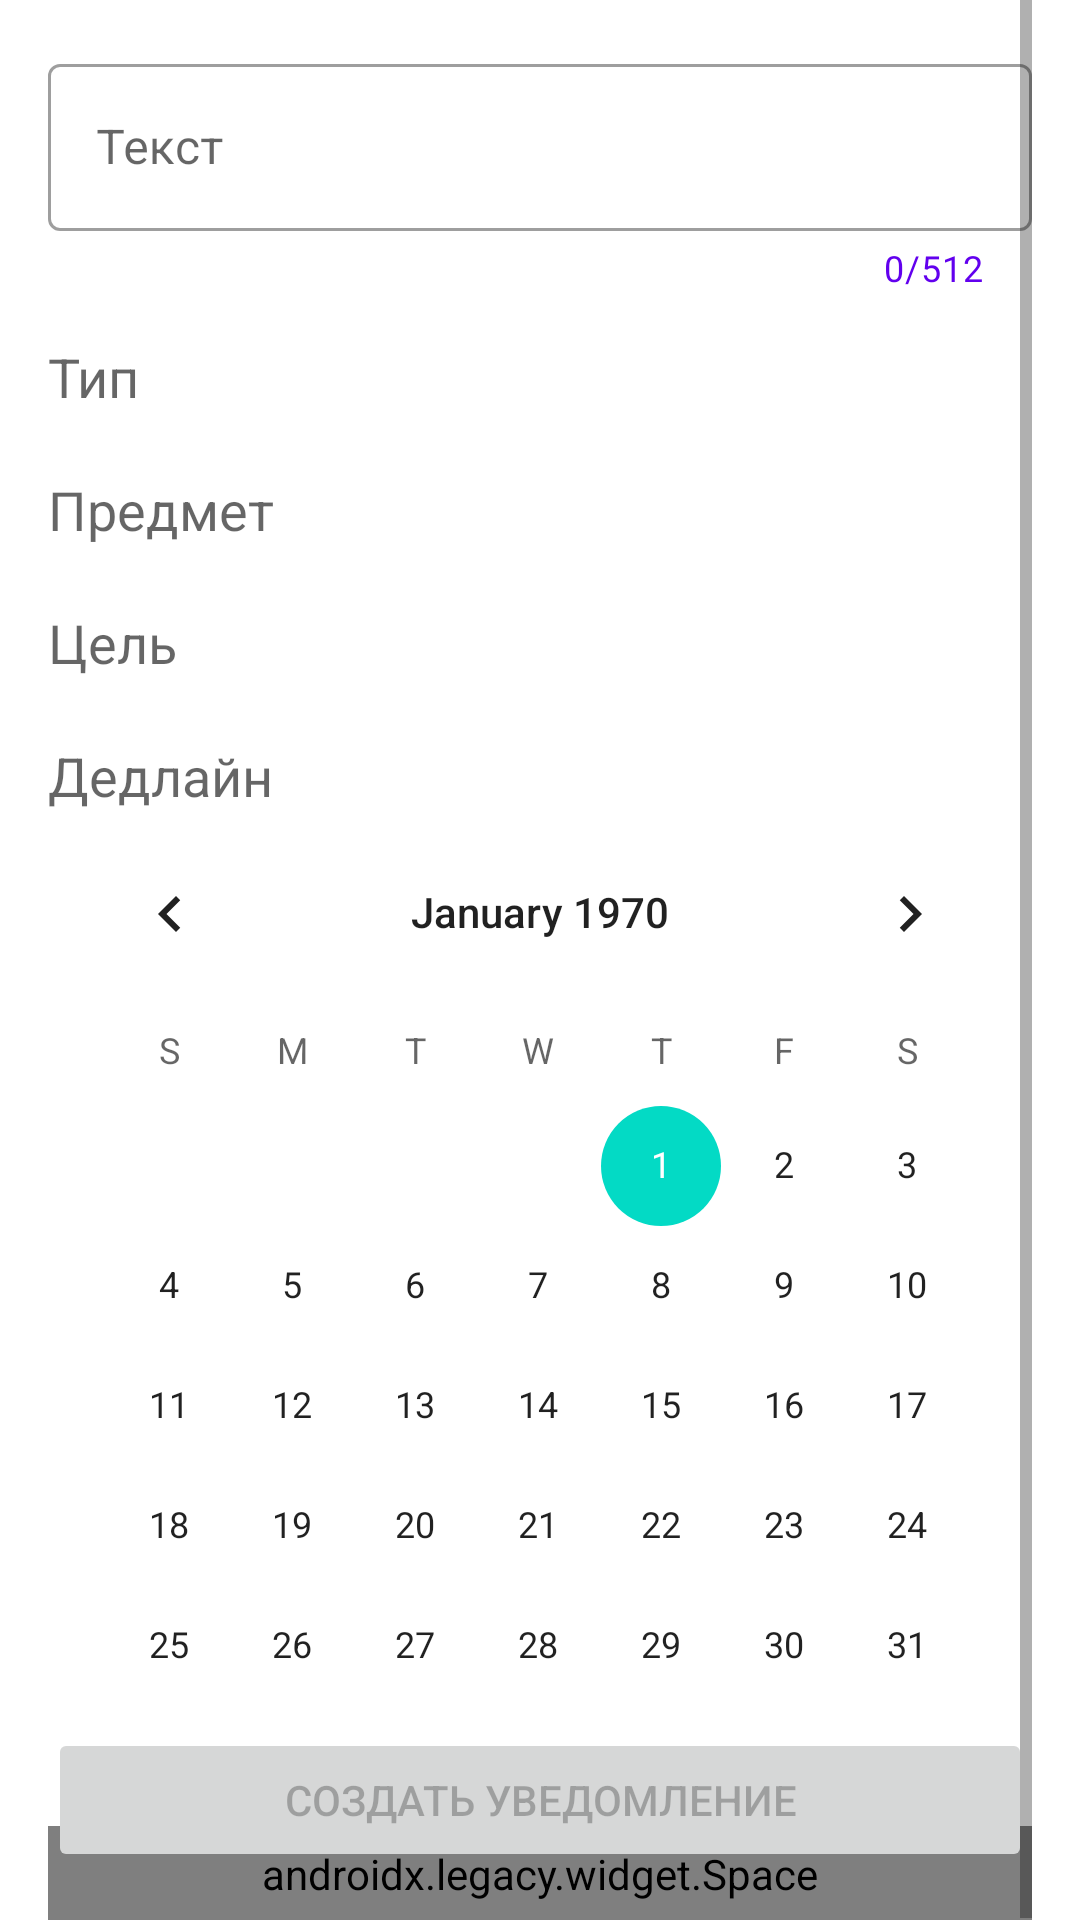

Write the Android layout XML for this screen, with the resource values it uses.
<!-- AndroidManifest.xml: application theme Theme.Дневник -->
<!-- res/layout/fragment_create_homework.xml -->
<?xml version="1.0" encoding="utf-8"?>
<androidx.constraintlayout.widget.ConstraintLayout xmlns:android="http://schemas.android.com/apk/res/android"
    xmlns:app="http://schemas.android.com/apk/res-auto"
    xmlns:tools="http://schemas.android.com/tools"
    android:layout_width="410dp"
    android:layout_height="match_parent"
    android:scrollbarStyle="insideOverlay"
    android:scrollbars="none"
    tools:context=".ui.tasks.CreateHomework">

    <ScrollView
        android:layout_width="0dp"
        android:layout_height="0dp"
        android:paddingHorizontal="16dp"
        app:layout_constraintBottom_toBottomOf="parent"
        app:layout_constraintEnd_toEndOf="parent"
        app:layout_constraintStart_toStartOf="parent"
        app:layout_constraintTop_toTopOf="parent">

        <LinearLayout
            android:layout_width="match_parent"
            android:layout_height="wrap_content"
            android:orientation="vertical"
            android:scrollbarStyle="outsideInset">

            <com.google.android.material.textfield.TextInputLayout
                android:id="@+id/til_text"

                style="@style/Widget.MaterialComponents.TextInputLayout.OutlinedBox"

                android:layout_width="match_parent"
                android:layout_height="wrap_content"
                android:layout_marginTop="16dp"
                android:focusedByDefault="true"
                android:hint="Текст"
                app:counterEnabled="true"
                app:counterMaxLength="512"
                app:counterTextColor="@color/colorPrimary"
                app:helperTextEnabled="true">

                
                <com.google.android.material.textfield.TextInputEditText
                    android:id="@+id/et_text"
                    android:layout_width="match_parent"
                    android:layout_height="wrap_content"
                    android:autoLink="all"
                    android:capitalize="sentences"
                    android:drawingCacheQuality="auto"
                    android:focusedByDefault="true"
                    android:inputType="textLongMessage|textAutoCorrect|textMultiLine|textPersonName|textAutoComplete"
                    android:maxLength="512" />

            </com.google.android.material.textfield.TextInputLayout>

            <TextView
                android:id="@+id/textView2"
                android:layout_width="match_parent"
                android:layout_height="wrap_content"
                android:layout_marginTop="16dp"
                android:text="Тип"
                android:textAppearance="@style/TextAppearance.AppCompat.Medium"
                app:layout_constraintStart_toStartOf="parent" />

            <LinearLayout
                android:layout_width="wrap_content"
                android:layout_height="match_parent"
                android:orientation="vertical">

                <com.google.android.material.chip.ChipGroup
                    android:id="@+id/cg_type"
                    android:layout_width="wrap_content"
                    android:layout_height="wrap_content"
                    android:layout_marginTop="4dp"
                    app:singleLine="false"
                    app:singleSelection="true" />
            </LinearLayout>

            <TextView
                android:id="@+id/tv_subject"
                android:layout_width="match_parent"
                android:layout_height="wrap_content"
                android:layout_marginTop="16dp"
                android:text="Предмет"
                android:textAppearance="@style/TextAppearance.AppCompat.Medium" />

            <LinearLayout
                android:layout_width="wrap_content"
                android:layout_height="match_parent"
                android:orientation="vertical">

                <com.google.android.material.chip.ChipGroup
                    android:id="@+id/cg_subject"
                    android:layout_width="match_parent"
                    android:layout_height="wrap_content"
                    android:layout_marginTop="4dp"
                    app:singleLine="false"
                    app:singleSelection="true" />
            </LinearLayout>

            <TextView
                android:id="@+id/tv_groups"
                android:layout_width="match_parent"
                android:layout_height="wrap_content"
                android:layout_marginTop="16dp"
                android:text="Цель"
                android:textAppearance="@style/TextAppearance.AppCompat.Medium"
                android:visibility="visible"
                app:layout_constraintStart_toStartOf="parent" />

            <LinearLayout
                android:layout_width="match_parent"
                android:layout_height="wrap_content"
                android:layout_marginTop="4dp"
                android:orientation="vertical"
                android:visibility="visible">

                <com.google.android.material.chip.ChipGroup
                    android:id="@+id/cg_target"
                    android:layout_width="match_parent"
                    android:layout_height="wrap_content"
                    android:visibility="visible"
                    app:singleLine="false"
                    app:singleSelection="true">

                </com.google.android.material.chip.ChipGroup>
            </LinearLayout>

            <TextView
                android:id="@+id/textView5"
                android:layout_width="match_parent"
                android:layout_height="wrap_content"
                android:layout_marginTop="16dp"
                android:text="Дедлайн"
                android:textAppearance="@style/TextAppearance.AppCompat.Medium"
                android:visibility="visible" />

            <CalendarView
                android:id="@+id/calendar"
                android:layout_width="match_parent"
                android:layout_height="wrap_content"
                android:visibility="visible" />

            <androidx.legacy.widget.Space
                android:layout_width="match_parent"
                android:layout_height="32dp" />

        </LinearLayout>
    </ScrollView>

    <Button
        android:id="@+id/btn_complete"
        android:layout_width="match_parent"
        android:layout_height="wrap_content"
        android:layout_marginStart="16dp"
        android:layout_marginEnd="16dp"
        android:layout_marginBottom="16dp"
        android:enabled="false"
        android:text="Создать уведомление"
        app:layout_constraintBottom_toBottomOf="parent"
        app:layout_constraintEnd_toEndOf="parent"
        app:layout_constraintStart_toStartOf="parent" />

</androidx.constraintlayout.widget.ConstraintLayout>
<!-- resources referenced by this layout -->
<resources>
  <style name="Theme.Дневник" parent="Theme.MaterialComponents.DayNight.DarkActionBar">
          
          <item name="colorPrimary">@color/purple_500</item>
          <item name="colorPrimaryVariant">@color/purple_700</item>
          <item name="colorOnPrimary">@color/white</item>
          
          <item name="colorSecondary">@color/teal_200</item>
          <item name="colorSecondaryVariant">@color/teal_700</item>
          <item name="colorOnSecondary">@color/white</item>
          
          <item name="titleTextColor">@color/white</item>
          
          <item name="android:statusBarColor" tools:targetApi="l">?attr/colorPrimaryVariant</item>
          
          <item name="menu_colorNormal">@color/white</item>
      </style>
  <color name="purple_500">#4800FF</color>
  <color name="purple_700">#4865FF</color>
  <color name="white">#FFFFFFFF</color>
  <color name="teal_200">#FF03DAC5</color>
  <color name="teal_700">#FF018786</color>
  <!-- not gathered from this repository: default colours our renderer supplied (Android Studio template values) -->
  <color name="colorPrimary">#FF6200EE</color>
</resources>
